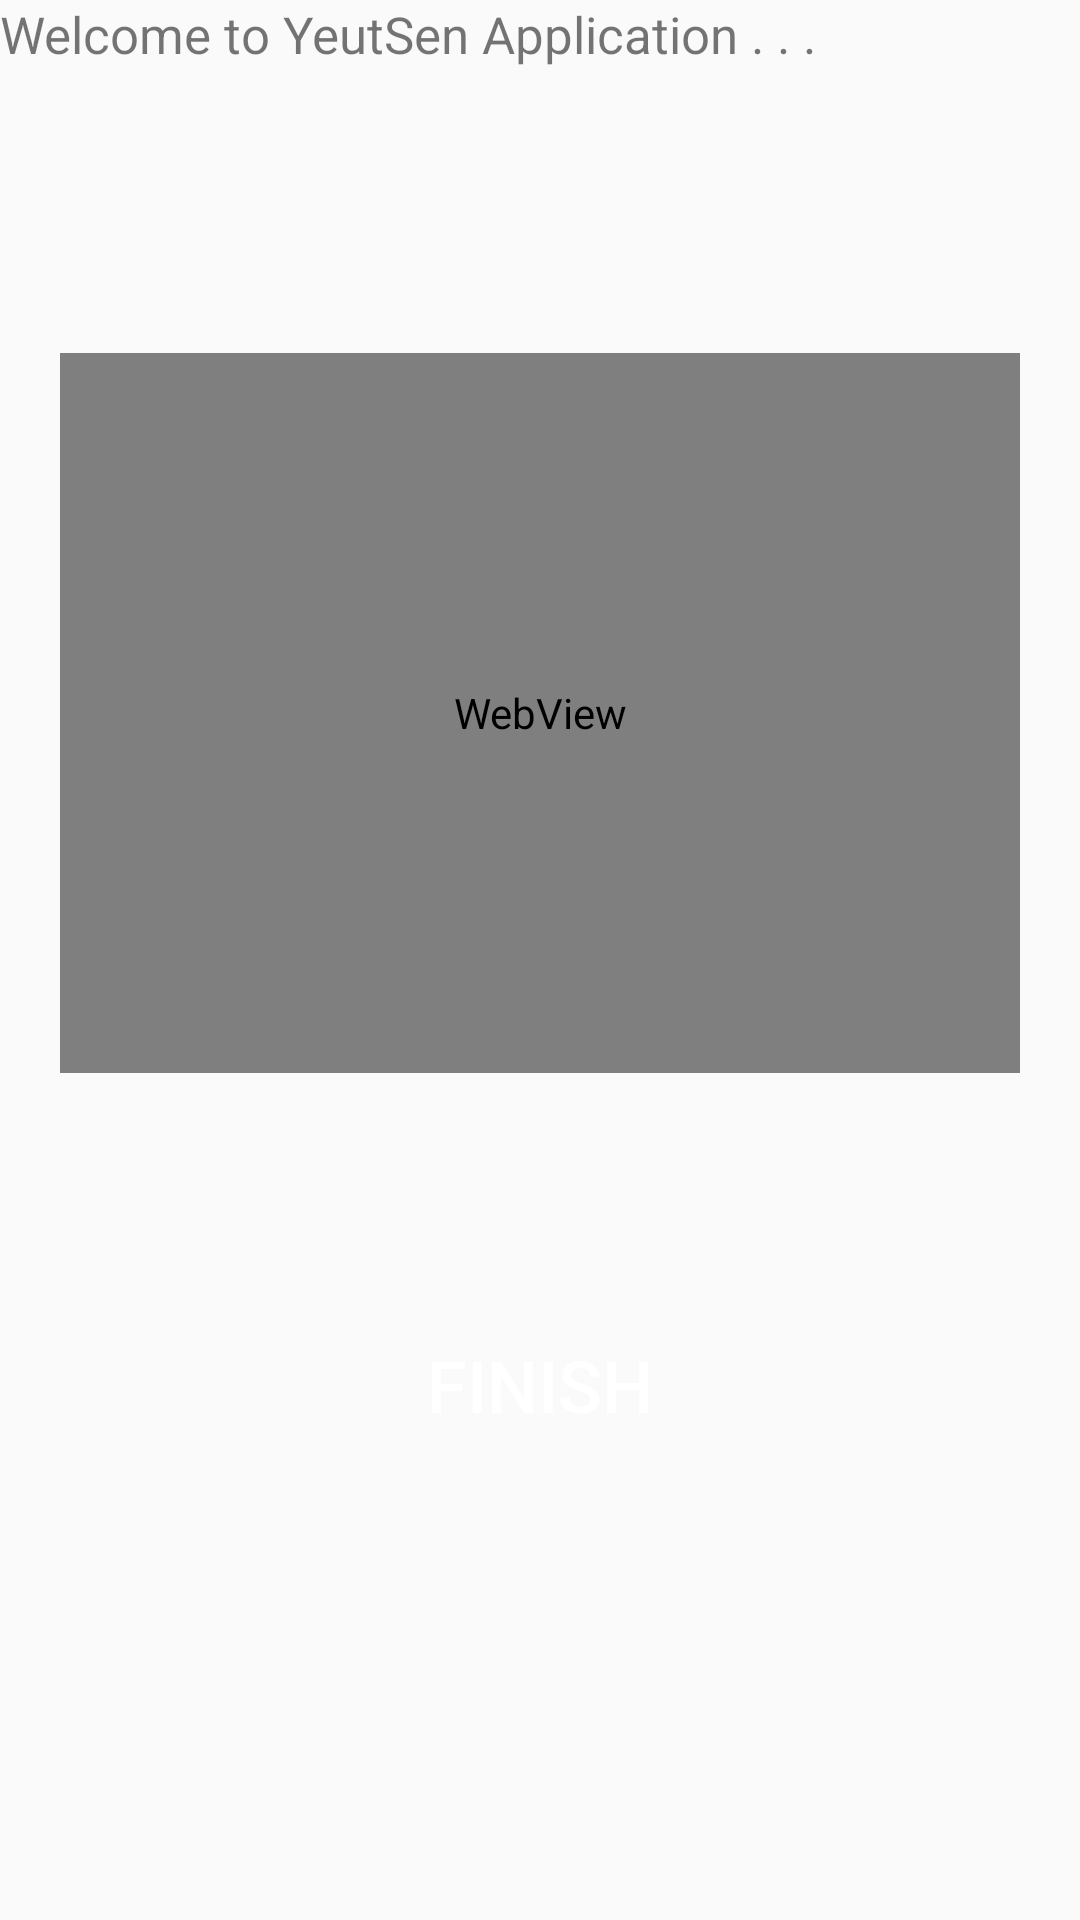

Layout XML and referenced resources for this Android screen:
<!-- AndroidManifest.xml: application theme Theme.AppCompat.Light.NoActionBar.FullScreen -->
<!-- res/layout/fragment_one.xml -->
<?xml version="1.0" encoding="utf-8"?>
<RelativeLayout
    xmlns:android="http://schemas.android.com/apk/res/android"
    xmlns:tools="http://schemas.android.com/tools"
    android:layout_width="match_parent"
    android:layout_height="match_parent"
    tools:context=".mainactivity.MainActivity">

    <TextView
        android:layout_alignParentTop="true"
        android:id="@+id/txt_show_welcome"
        android:layout_width="match_parent"
        android:layout_height="wrap_content"
        android:text="@string/txt_moving"
        android:textSize="17sp"/>

    <WebView
        android:layout_below="@+id/txt_show_welcome"
        android:layout_width="320dp"
        android:layout_height="240dp"
        android:layout_centerInParent="true"
        android:layout_marginTop="95dp"
        android:id="@+id/random_stretch_gif"/>

    <TextView
        android:layout_marginTop="10dp"
        android:layout_width="match_parent"
        android:layout_height="wrap_content"
        android:layout_below="@+id/random_stretch_gif"
        android:id="@+id/main_stretch_name"
        android:textSize="25dp"
        android:textAlignment="center"/>



    <Button
        android:layout_below="@+id/random_stretch_gif"
        android:layout_marginTop="80dp"
        android:id="@+id/show_stretching_button"
        android:layout_width="200dp"
        android:layout_height="wrap_content"
        android:layout_centerHorizontal="true"
        android:text="@string/btn_finish"
        android:textSize="24sp"
        android:textColor="@color/white"
        android:background="@drawable/button_shape"/>

</RelativeLayout>
<!-- resources referenced by this layout -->
<resources>
  <color name="white">#FFFFFF</color>
  <string name="btn_finish">Finish</string>
  <string name="txt_moving">Welcome to YeutSen Application . . .</string>
  <style name="Theme.AppCompat.Light.NoActionBar.FullScreen" parent="@style/Theme.AppCompat.Light">
          <item name="windowNoTitle">true</item>
          <item name="windowActionBar">false</item>
          <item name="android:windowFullscreen">true</item>
          <item name="android:windowContentOverlay">@null</item>
      </style>
</resources>
